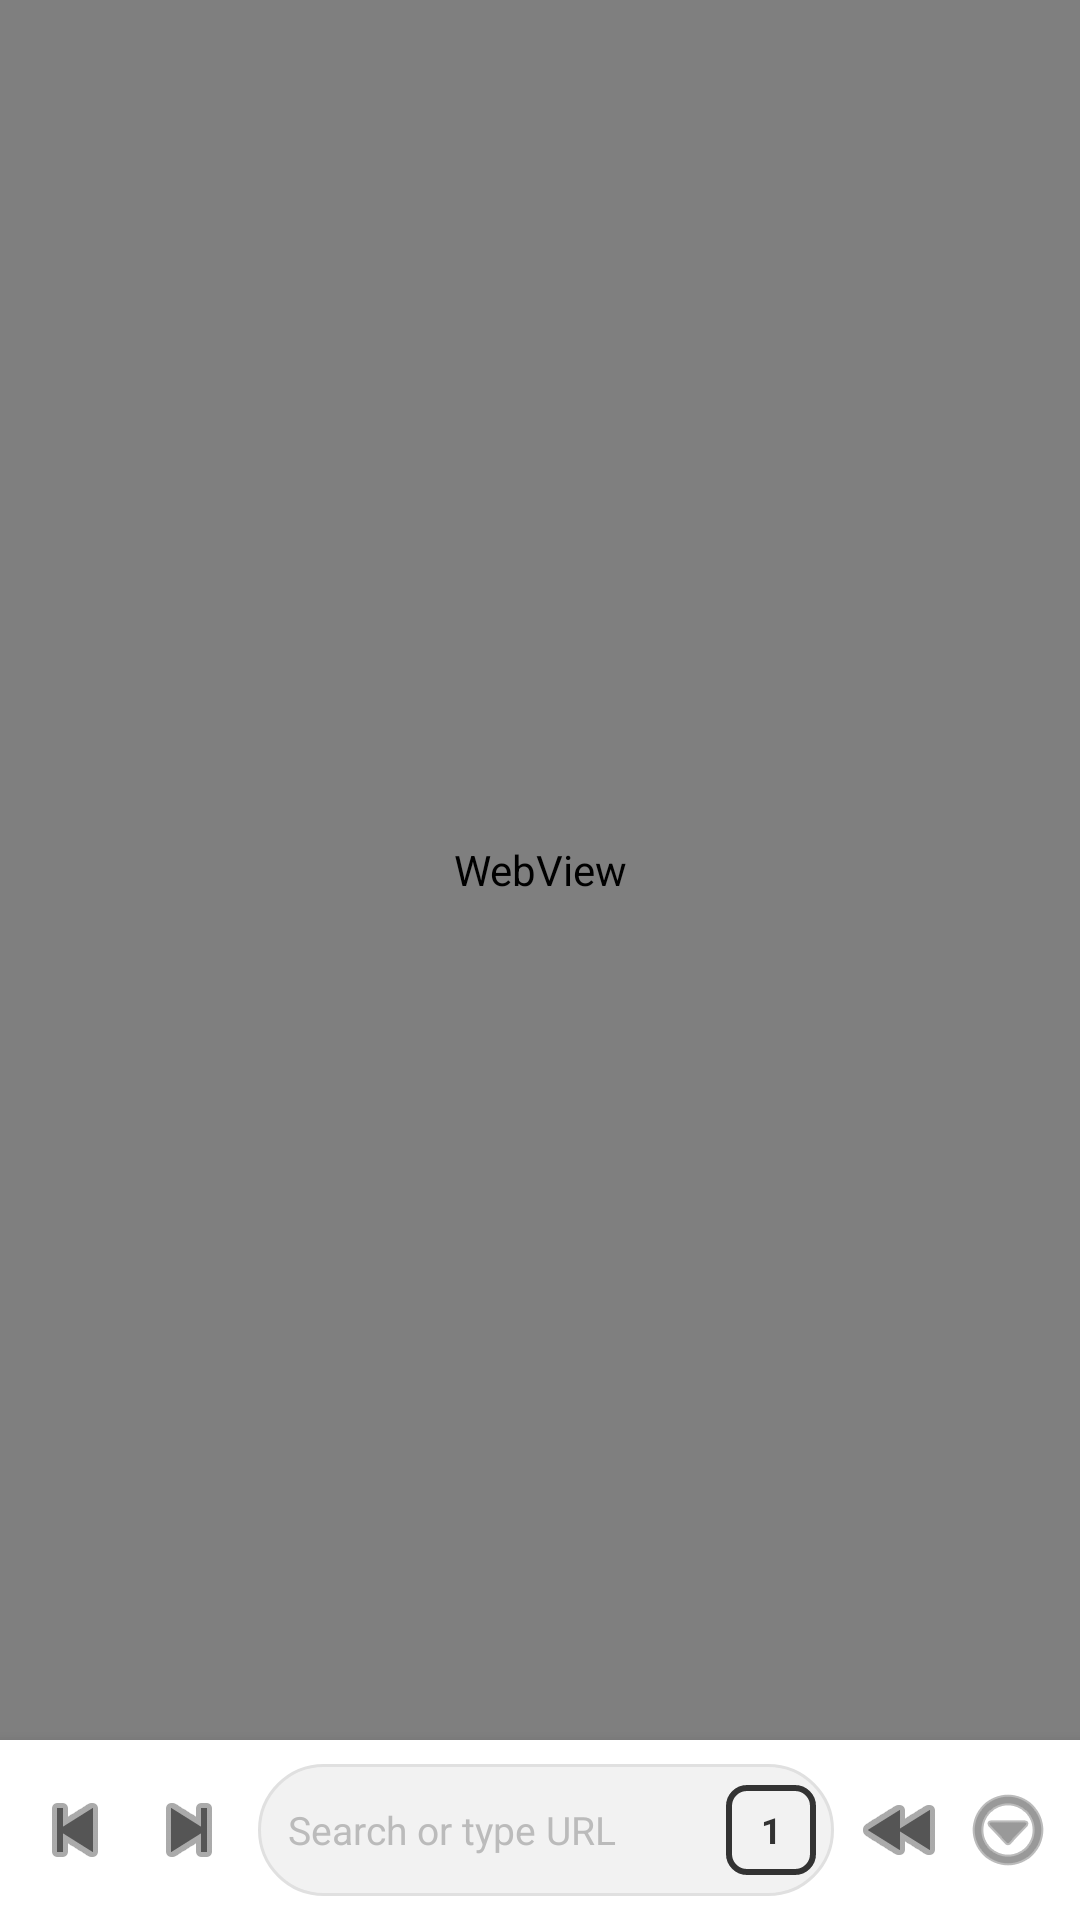

Reconstruct the res/layout file that produces this screen, plus the resources it refers to.
<!-- AndroidManifest.xml: application theme Theme.PrivaBrowser -->
<!-- res/layout/activity_main.xml -->
<?xml version="1.0" encoding="utf-8"?>
<LinearLayout xmlns:android="http://schemas.android.com/apk/res/android"
    android:layout_width="match_parent"
    android:layout_height="match_parent"
    android:orientation="vertical"
    android:background="#FFFFFF">

    
    <ProgressBar
        android:id="@+id/progress_bar"
        style="@style/Widget.AppCompat.ProgressBar.Horizontal"
        android:layout_width="match_parent"
        android:layout_height="3dp"
        android:progressTint="#E8194B"
        android:progressBackgroundTint="#EEEEEE"
        android:visibility="gone"
        android:max="100" />

    
    <WebView
        android:id="@+id/web_view"
        android:layout_width="match_parent"
        android:layout_height="0dp"
        android:layout_weight="1" />

    
    <LinearLayout
        android:layout_width="match_parent"
        android:layout_height="60dp"
        android:orientation="horizontal"
        android:background="#FFFFFF"
        android:gravity="center_vertical"
        android:paddingStart="6dp"
        android:paddingEnd="6dp"
        android:elevation="8dp">

        <ImageButton
            android:id="@+id/btn_back"
            android:layout_width="38dp"
            android:layout_height="38dp"
            android:background="?attr/selectableItemBackgroundBorderless"
            android:src="@android:drawable/ic_media_previous"
            android:tint="#555555" />

        <ImageButton
            android:id="@+id/btn_forward"
            android:layout_width="38dp"
            android:layout_height="38dp"
            android:background="?attr/selectableItemBackgroundBorderless"
            android:src="@android:drawable/ic_media_next"
            android:tint="#555555" />

        
        <LinearLayout
            android:layout_width="0dp"
            android:layout_height="44dp"
            android:layout_weight="1"
            android:orientation="horizontal"
            android:gravity="center_vertical"
            android:background="@drawable/url_bar_light_bg"
            android:paddingStart="10dp"
            android:paddingEnd="4dp"
            android:layout_marginStart="4dp"
            android:layout_marginEnd="4dp">

            <EditText
                android:id="@+id/url_bar"
                android:layout_width="0dp"
                android:layout_height="match_parent"
                android:layout_weight="1"
                android:hint="Search or type URL"
                android:textColorHint="#BBBBBB"
                android:textColor="#111111"
                android:textSize="13sp"
                android:background="@null"
                android:imeOptions="actionGo"
                android:inputType="textUri"
                android:singleLine="true"
                android:selectAllOnFocus="true" />

            
            <ImageButton
                android:id="@+id/btn_download"
                android:layout_width="32dp"
                android:layout_height="32dp"
                android:background="@drawable/download_btn_bg"
                android:src="@android:drawable/stat_sys_download"
                android:tint="#FFFFFF"
                android:visibility="gone" />

            
            <TextView
                android:id="@+id/tv_tab_count"
                android:layout_width="30dp"
                android:layout_height="30dp"
                android:text="1"
                android:textSize="12sp"
                android:textColor="#333333"
                android:textStyle="bold"
                android:gravity="center"
                android:background="@drawable/tab_count_bg"
                android:layout_marginStart="4dp"
                android:layout_marginEnd="2dp" />

        </LinearLayout>

        
        <ImageButton
            android:id="@+id/btn_playlist"
            android:layout_width="36dp"
            android:layout_height="36dp"
            android:background="?attr/selectableItemBackgroundBorderless"
            android:src="@android:drawable/ic_media_rew"
            android:tint="#555555" />

        
        <ImageButton
            android:id="@+id/btn_overflow"
            android:layout_width="36dp"
            android:layout_height="36dp"
            android:background="?attr/selectableItemBackgroundBorderless"
            android:src="@android:drawable/ic_menu_more"
            android:tint="#555555" />

    </LinearLayout>

</LinearLayout>
<!-- resources referenced by this layout -->
<resources>
  <!-- drawable tab_count_bg (drawable) -->
  <?xml version="1.0" encoding="utf-8"?>
  <shape xmlns:android="http://schemas.android.com/apk/res/android"
      android:shape="rectangle">
      <solid android:color="#00000000" />
      <corners android:radius="6dp" />
      <stroke android:width="2dp" android:color="#333333" />
  </shape>
  <!-- drawable url_bar_light_bg (drawable) -->
  <?xml version="1.0" encoding="utf-8"?>
  <shape xmlns:android="http://schemas.android.com/apk/res/android"
      android:shape="rectangle">
      <solid android:color="#F2F2F2" />
      <corners android:radius="22dp" />
      <stroke android:width="1dp" android:color="#E0E0E0" />
  </shape>
  <style name="Theme.PrivaBrowser" parent="Theme.MaterialComponents.Light.NoActionBar">
          <item name="colorPrimary">#E8194B</item>
          <item name="colorPrimaryVariant">#C0143D</item>
          <item name="colorOnPrimary">#FFFFFF</item>
          <item name="android:windowBackground">#F0F0F0</item>
          <item name="android:statusBarColor">#F0F0F0</item>
          <item name="android:windowLightStatusBar">true</item>
          <item name="android:navigationBarColor">#FFFFFF</item>
          <item name="android:windowLightNavigationBar">true</item>
      </style>
</resources>
